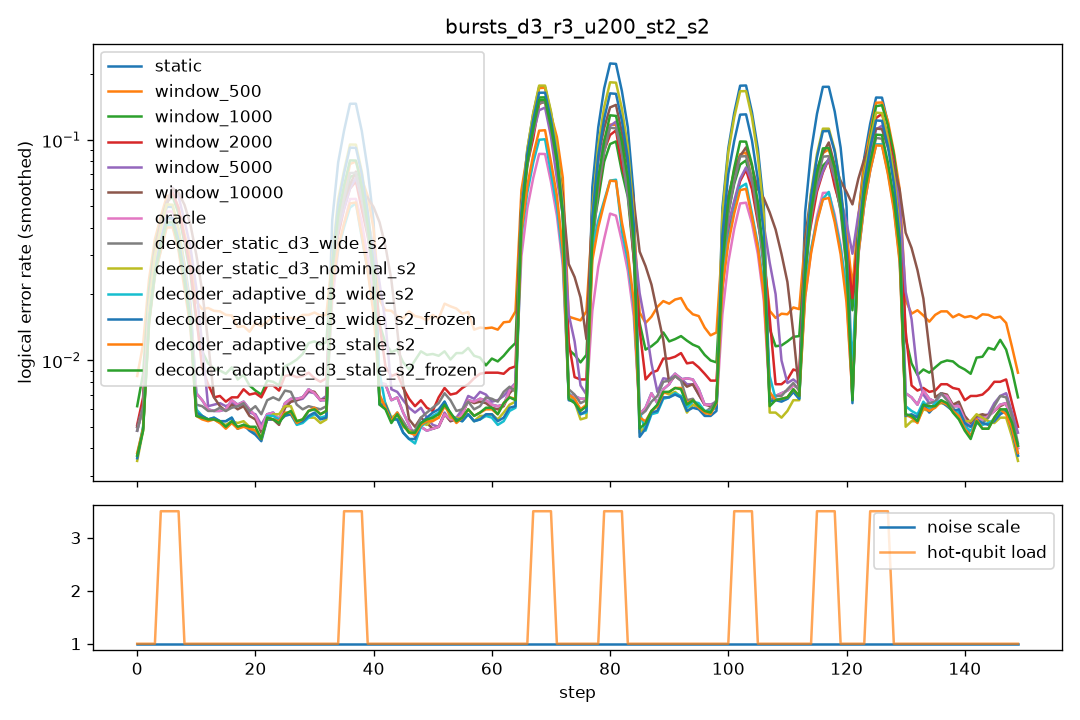

The file beside this chart, header and first rows:
step, scale, n_hot, hot_p, static, window_500, window_1000, window_2000, window_5000, window_10000, oracle, decoder_static_d3_wide_s2, decoder_static_d3_nominal_s2, decoder_adaptive_d3_wide_s2, decoder_adaptive_d3_wide_s2_frozen, decoder_adaptive_d3_stale_s2, decoder_adaptive_d3_stale_s2_frozen
0, 1.0, 0, 0.0, 0.008, 0.0135, 0.01, 0.0095, 0.0095, 0.0095, 0.008, 0.0095, 0.0065, 0.007, 0.0065, 0.007, 0.0065
1, 1.0, 0, 0.0, 0.008, 0.014, 0.0115, 0.0085, 0.009, 0.009, 0.008, 0.0065, 0.006, 0.0055, 0.0055, 0.006, 0.006
2, 1.0, 0, 0.0, 0.008, 0.015, 0.0095, 0.0075, 0.0065, 0.0065, 0.008, 0.008, 0.005, 0.006, 0.006, 0.006, 0.006
3, 1.0, 0, 0.0, 0.0065, 0.0165, 0.0125, 0.0085, 0.006, 0.006, 0.0065, 0.0065, 0.0065, 0.0065, 0.0065, 0.0055, 0.0055
4, 1.0, 5, 0.05, 0.06, 0.0575, 0.061, 0.058, 0.059, 0.0605, 0.057, 0.0515, 0.063, 0.0505, 0.0515, 0.048, 0.05
5, 1.0, 5, 0.05, 0.0655, 0.0745, 0.0715, 0.0755, 0.068, 0.066, 0.06, 0.0575, 0.069, 0.0525, 0.0565, 0.0565, 0.057
6, 1.0, 5, 0.05, 0.055, 0.061, 0.0585, 0.059, 0.0595, 0.059, 0.0565, 0.05, 0.056, 0.043, 0.053, 0.041, 0.0465
7, 1.0, 5, 0.05, 0.062, 0.068, 0.0585, 0.059, 0.0645, 0.0635, 0.057, 0.0535, 0.061, 0.053, 0.055, 0.0495, 0.0525
8, 1.0, 0, 0.0, 0.0065, 0.024, 0.028, 0.039, 0.053, 0.0525, 0.0065, 0.0065, 0.0055, 0.0065, 0.0055, 0.006, 0.0055
9, 1.0, 0, 0.0, 0.0075, 0.02, 0.0155, 0.012, 0.0325, 0.0475, 0.0075, 0.0065, 0.0055, 0.006, 0.006, 0.005, 0.005
10, 1.0, 0, 0.0, 0.006, 0.0145, 0.01, 0.0105, 0.0055, 0.032, 0.006, 0.005, 0.004, 0.004, 0.004, 0.004, 0.0045
11, 1.0, 0, 0.0, 0.009, 0.0195, 0.0115, 0.009, 0.0085, 0.012, 0.009, 0.0075, 0.0075, 0.0075, 0.0075, 0.0065, 0.0065
12, 1.0, 0, 0.0, 0.0065, 0.0145, 0.0105, 0.0085, 0.007, 0.007, 0.0065, 0.006, 0.006, 0.006, 0.006, 0.0065, 0.0065
13, 1.0, 0, 0.0, 0.004, 0.017, 0.0075, 0.006, 0.0055, 0.005, 0.004, 0.006, 0.005, 0.0045, 0.0045, 0.005, 0.005
14, 1.0, 0, 0.0, 0.0045, 0.021, 0.009, 0.005, 0.0045, 0.0045, 0.0045, 0.005, 0.0045, 0.005, 0.005, 0.0045, 0.0045
15, 1.0, 0, 0.0, 0.0055, 0.012, 0.0075, 0.0055, 0.006, 0.0055, 0.0055, 0.005, 0.004, 0.0045, 0.0045, 0.0045, 0.0045
16, 1.0, 0, 0.0, 0.009, 0.019, 0.0105, 0.0095, 0.009, 0.009, 0.009, 0.0085, 0.0065, 0.0065, 0.0065, 0.0055, 0.006
17, 1.0, 0, 0.0, 0.007, 0.0115, 0.009, 0.0065, 0.006, 0.0055, 0.007, 0.005, 0.0055, 0.006, 0.006, 0.005, 0.005
18, 1.0, 0, 0.0, 0.007, 0.0165, 0.0105, 0.0075, 0.0065, 0.007, 0.007, 0.007, 0.006, 0.0055, 0.0055, 0.0065, 0.0065
19, 1.0, 0, 0.0, 0.003, 0.012, 0.0035, 0.005, 0.0035, 0.003, 0.003, 0.0055, 0.004, 0.002, 0.002, 0.003, 0.003
20, 1.0, 0, 0.0, 0.0065, 0.0125, 0.0095, 0.0085, 0.0065, 0.0065, 0.0065, 0.006, 0.0045, 0.0055, 0.0055, 0.005, 0.005
21, 1.0, 0, 0.0, 0.0065, 0.015, 0.006, 0.0075, 0.0065, 0.006, 0.0065, 0.006, 0.005, 0.0055, 0.005, 0.005, 0.0055
22, 1.0, 0, 0.0, 0.005, 0.018, 0.007, 0.007, 0.0055, 0.0045, 0.005, 0.0065, 0.0045, 0.005, 0.005, 0.0045, 0.005
23, 1.0, 0, 0.0, 0.0035, 0.014, 0.009, 0.006, 0.0035, 0.0035, 0.0035, 0.0045, 0.0045, 0.004, 0.004, 0.0045, 0.0035
24, 1.0, 0, 0.0, 0.007, 0.0155, 0.009, 0.0095, 0.0065, 0.0065, 0.007, 0.01, 0.0085, 0.008, 0.0075, 0.0085, 0.0085
25, 1.0, 0, 0.0, 0.007, 0.0165, 0.009, 0.0085, 0.0065, 0.0065, 0.007, 0.007, 0.006, 0.0055, 0.0055, 0.0045, 0.0045
26, 1.0, 0, 0.0, 0.0045, 0.014, 0.0045, 0.0055, 0.0045, 0.0045, 0.0045, 0.005, 0.005, 0.0045, 0.0045, 0.0045, 0.0045
27, 1.0, 0, 0.0, 0.01, 0.018, 0.0155, 0.013, 0.0095, 0.0095, 0.01, 0.01, 0.007, 0.0065, 0.0065, 0.007, 0.0075
28, 1.0, 0, 0.0, 0.005, 0.014, 0.0105, 0.0065, 0.0055, 0.0055, 0.005, 0.004, 0.0045, 0.004, 0.0045, 0.0045, 0.0045
29, 1.0, 0, 0.0, 0.007, 0.0145, 0.011, 0.0085, 0.007, 0.007, 0.007, 0.0055, 0.004, 0.005, 0.005, 0.0055, 0.0055
30, 1.0, 0, 0.0, 0.0075, 0.02, 0.012, 0.009, 0.007, 0.0075, 0.0075, 0.0055, 0.0065, 0.006, 0.006, 0.0055, 0.005
31, 1.0, 0, 0.0, 0.0075, 0.014, 0.011, 0.007, 0.007, 0.007, 0.0075, 0.006, 0.0055, 0.006, 0.006, 0.007, 0.007
32, 1.0, 0, 0.0, 0.0085, 0.02, 0.0165, 0.0105, 0.009, 0.009, 0.0085, 0.0095, 0.007, 0.0075, 0.0075, 0.008, 0.008
33, 1.0, 0, 0.0, 0.0025, 0.0115, 0.0085, 0.005, 0.003, 0.0025, 0.0025, 0.0035, 0.003, 0.003, 0.0025, 0.0025, 0.003
34, 1.0, 0, 0.0, 0.007, 0.015, 0.0125, 0.01, 0.0085, 0.0075, 0.007, 0.0065, 0.005, 0.0055, 0.0055, 0.0065, 0.0065
35, 1.0, 5, 0.05, 0.1915, 0.0845, 0.0955, 0.0935, 0.111, 0.123, 0.068, 0.0905, 0.127, 0.0875, 0.1185, 0.0845, 0.105
36, 1.0, 5, 0.05, 0.1865, 0.075, 0.063, 0.0655, 0.065, 0.0695, 0.071, 0.091, 0.127, 0.0565, 0.1215, 0.0615, 0.106
37, 1.0, 5, 0.05, 0.165, 0.0985, 0.0815, 0.0695, 0.057, 0.062, 0.0595, 0.081, 0.102, 0.049, 0.106, 0.054, 0.0905
38, 1.0, 5, 0.05, 0.181, 0.1165, 0.0875, 0.0625, 0.06, 0.052, 0.0645, 0.0855, 0.1165, 0.0485, 0.1105, 0.0515, 0.0965
39, 1.0, 0, 0.0, 0.0075, 0.0255, 0.0215, 0.034, 0.044, 0.0535, 0.0075, 0.007, 0.0045, 0.017, 0.0045, 0.009, 0.006
40, 1.0, 0, 0.0, 0.0095, 0.0175, 0.0145, 0.0105, 0.0425, 0.053, 0.0095, 0.008, 0.0095, 0.009, 0.009, 0.0085, 0.0085
41, 1.0, 0, 0.0, 0.005, 0.021, 0.008, 0.007, 0.0085, 0.0535, 0.005, 0.005, 0.005, 0.0045, 0.0045, 0.004, 0.004
42, 1.0, 0, 0.0, 0.01, 0.0165, 0.015, 0.0125, 0.01, 0.036, 0.01, 0.0075, 0.008, 0.008, 0.008, 0.008, 0.0075
43, 1.0, 0, 0.0, 0.0075, 0.0135, 0.014, 0.009, 0.0075, 0.016, 0.0075, 0.0055, 0.0055, 0.0055, 0.0055, 0.0055, 0.0055
44, 1.0, 0, 0.0, 0.007, 0.016, 0.0085, 0.008, 0.006, 0.0065, 0.007, 0.0045, 0.004, 0.0045, 0.0045, 0.0045, 0.0045
45, 1.0, 0, 0.0, 0.0035, 0.017, 0.009, 0.006, 0.005, 0.004, 0.0035, 0.0045, 0.005, 0.0045, 0.0045, 0.0045, 0.0045
46, 1.0, 0, 0.0, 0.006, 0.0165, 0.0095, 0.008, 0.0075, 0.006, 0.006, 0.007, 0.006, 0.0045, 0.0045, 0.0065, 0.0065
47, 1.0, 0, 0.0, 0.005, 0.0145, 0.008, 0.0065, 0.007, 0.0065, 0.005, 0.005, 0.0045, 0.0045, 0.0045, 0.0045, 0.0045
48, 1.0, 0, 0.0, 0.004, 0.0195, 0.0105, 0.005, 0.005, 0.004, 0.004, 0.003, 0.0045, 0.004, 0.004, 0.0035, 0.0035
49, 1.0, 0, 0.0, 0.004, 0.012, 0.013, 0.0055, 0.0045, 0.0045, 0.004, 0.0045, 0.003, 0.0035, 0.0045, 0.004, 0.0045
50, 1.0, 0, 0.0, 0.006, 0.016, 0.014, 0.008, 0.0065, 0.0065, 0.006, 0.008, 0.008, 0.0085, 0.0085, 0.007, 0.007
51, 1.0, 0, 0.0, 0.005, 0.014, 0.0075, 0.0055, 0.0045, 0.0045, 0.005, 0.0085, 0.0055, 0.006, 0.006, 0.0075, 0.0075
52, 1.0, 0, 0.0, 0.0055, 0.019, 0.0085, 0.0055, 0.005, 0.005, 0.0055, 0.0065, 0.006, 0.006, 0.006, 0.0045, 0.005
53, 1.0, 0, 0.0, 0.0045, 0.0165, 0.0095, 0.0095, 0.0045, 0.0045, 0.0045, 0.0045, 0.005, 0.005, 0.005, 0.0045, 0.0045
54, 1.0, 0, 0.0, 0.0075, 0.025, 0.0155, 0.009, 0.0085, 0.008, 0.0075, 0.008, 0.0075, 0.007, 0.007, 0.0075, 0.0075
55, 1.0, 0, 0.0, 0.0045, 0.0135, 0.0095, 0.0055, 0.004, 0.0045, 0.0045, 0.0055, 0.0035, 0.0045, 0.0045, 0.0045, 0.0045
56, 1.0, 0, 0.0, 0.005, 0.012, 0.011, 0.006, 0.0055, 0.005, 0.005, 0.005, 0.0055, 0.0045, 0.0045, 0.005, 0.005
57, 1.0, 0, 0.0, 0.007, 0.0145, 0.0085, 0.0075, 0.0075, 0.0065, 0.007, 0.007, 0.0055, 0.0055, 0.0055, 0.006, 0.006
58, 1.0, 0, 0.0, 0.009, 0.018, 0.0125, 0.011, 0.009, 0.009, 0.009, 0.007, 0.0065, 0.007, 0.007, 0.007, 0.007
59, 1.0, 0, 0.0, 0.007, 0.011, 0.011, 0.0115, 0.0075, 0.007, 0.007, 0.0055, 0.0055, 0.005, 0.005, 0.0055, 0.0055
... 90 more rows
